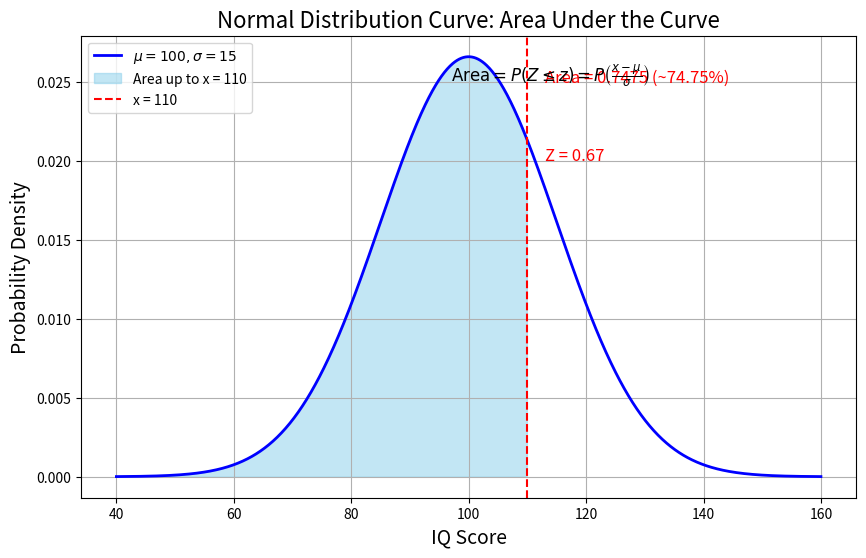

Generate this figure with matplotlib:
import numpy as np
import matplotlib.pyplot as plt
from scipy.stats import norm

# Parameters for the normal distribution
mu = 100  # Mean IQ score
sigma = 15  # Standard deviation

# Create the range of x values (IQ scores) from -4σ to +4σ
x = np.linspace(mu - 4*sigma, mu + 4*sigma, 1000)

# Calculate the corresponding y values for the normal distribution
y = norm.pdf(x, mu, sigma)

# Define the x value of interest (IQ score of 110)
x_value = 110

# Calculate the z-score for x = 110
z = (x_value - mu) / sigma

# Calculate the cumulative area to the left of the z-score
area = norm.cdf(z)

# Plotting the normal distribution
plt.figure(figsize=(10, 6))
plt.plot(x, y, label=r'$\mu = 100, \sigma = 15$', color='blue', lw=2)

# Shading the area under the curve up to x = 110
plt.fill_between(x, 0, y, where=(x <= x_value), color='skyblue', alpha=0.5, label=f'Area up to x = {x_value}')

# Mark the x_value (IQ score of 110) with a red vertical line
plt.axvline(x_value, color='red', linestyle='--', label=f'x = {x_value}')

# Add text annotations
plt.text(x_value + 3, 0.02, f'Z = {z:.2f}', fontsize=12, color='red')
plt.text(x_value + 3, 0.025, f'Area = {area:.4f} (~{area*100:.2f}%)', fontsize=12, color='red')

# Add a label for the area formula
plt.text(mu - 3, 0.025, r'$\text{Area} = P(Z \leq z) = P\left(\frac{x - \mu}{\sigma} \right)$', fontsize=12, color='black')

# Title and labels
plt.title('Normal Distribution Curve: Area Under the Curve', fontsize=16)
plt.xlabel('IQ Score', fontsize=14)
plt.ylabel('Probability Density', fontsize=14)

# Show grid and legend
plt.grid(True)
plt.legend()

# Save the plot as an image in the same directory
#plt.savefig('normal_distribution_area.png', dpi=300)


# Save the plot as an image in the same directory
plt.savefig('normal_distribution_area.jpg', dpi=300)



# Show the plot
plt.show()
